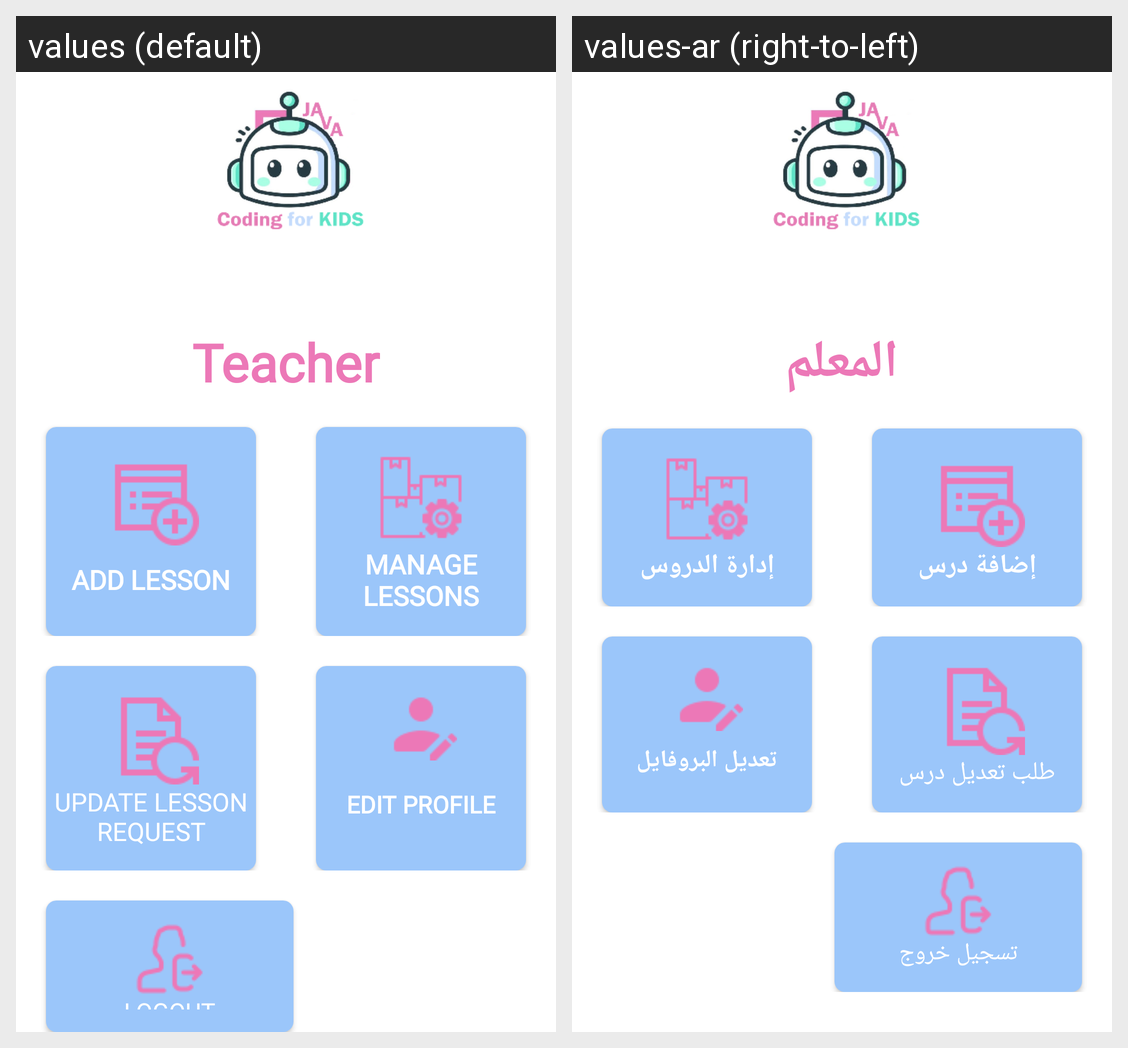

Here is an Android app screen in its default locale and in the app's own translations. Write out the translated-string differences for the strings that appear on this screen.
Android screen res/layout/activity_teacher.xml rendered under 2 locales, left to right: values (default), values-ar (right-to-left). Device: Nexus 5 (rendered at 1080×1920; each locale shown at half size, 540×960, under a caption strip naming it); theme Theme.CodingforKids.
Strings drawn on this screen, with the default value and each locale's value (text and hints the layout hard-codes, and strings that could not be matched under every locale, appear in the picture but are not listed):

teacher
  values: Teacher
  values-ar: المعلم

add_lesson
  values: Add Lesson
  values-ar: إضافة درس

manage_lessons
  values: Manage Lessons
  values-ar: إدارة الدروس

update_request
  values: Update Lesson Request
  values-ar: طلب تعديل درس

edit_profile
  values: Edit Profile
  values-ar: تعديل البروفايل

logout
  values: Logout
  values-ar: تسجيل خروج
